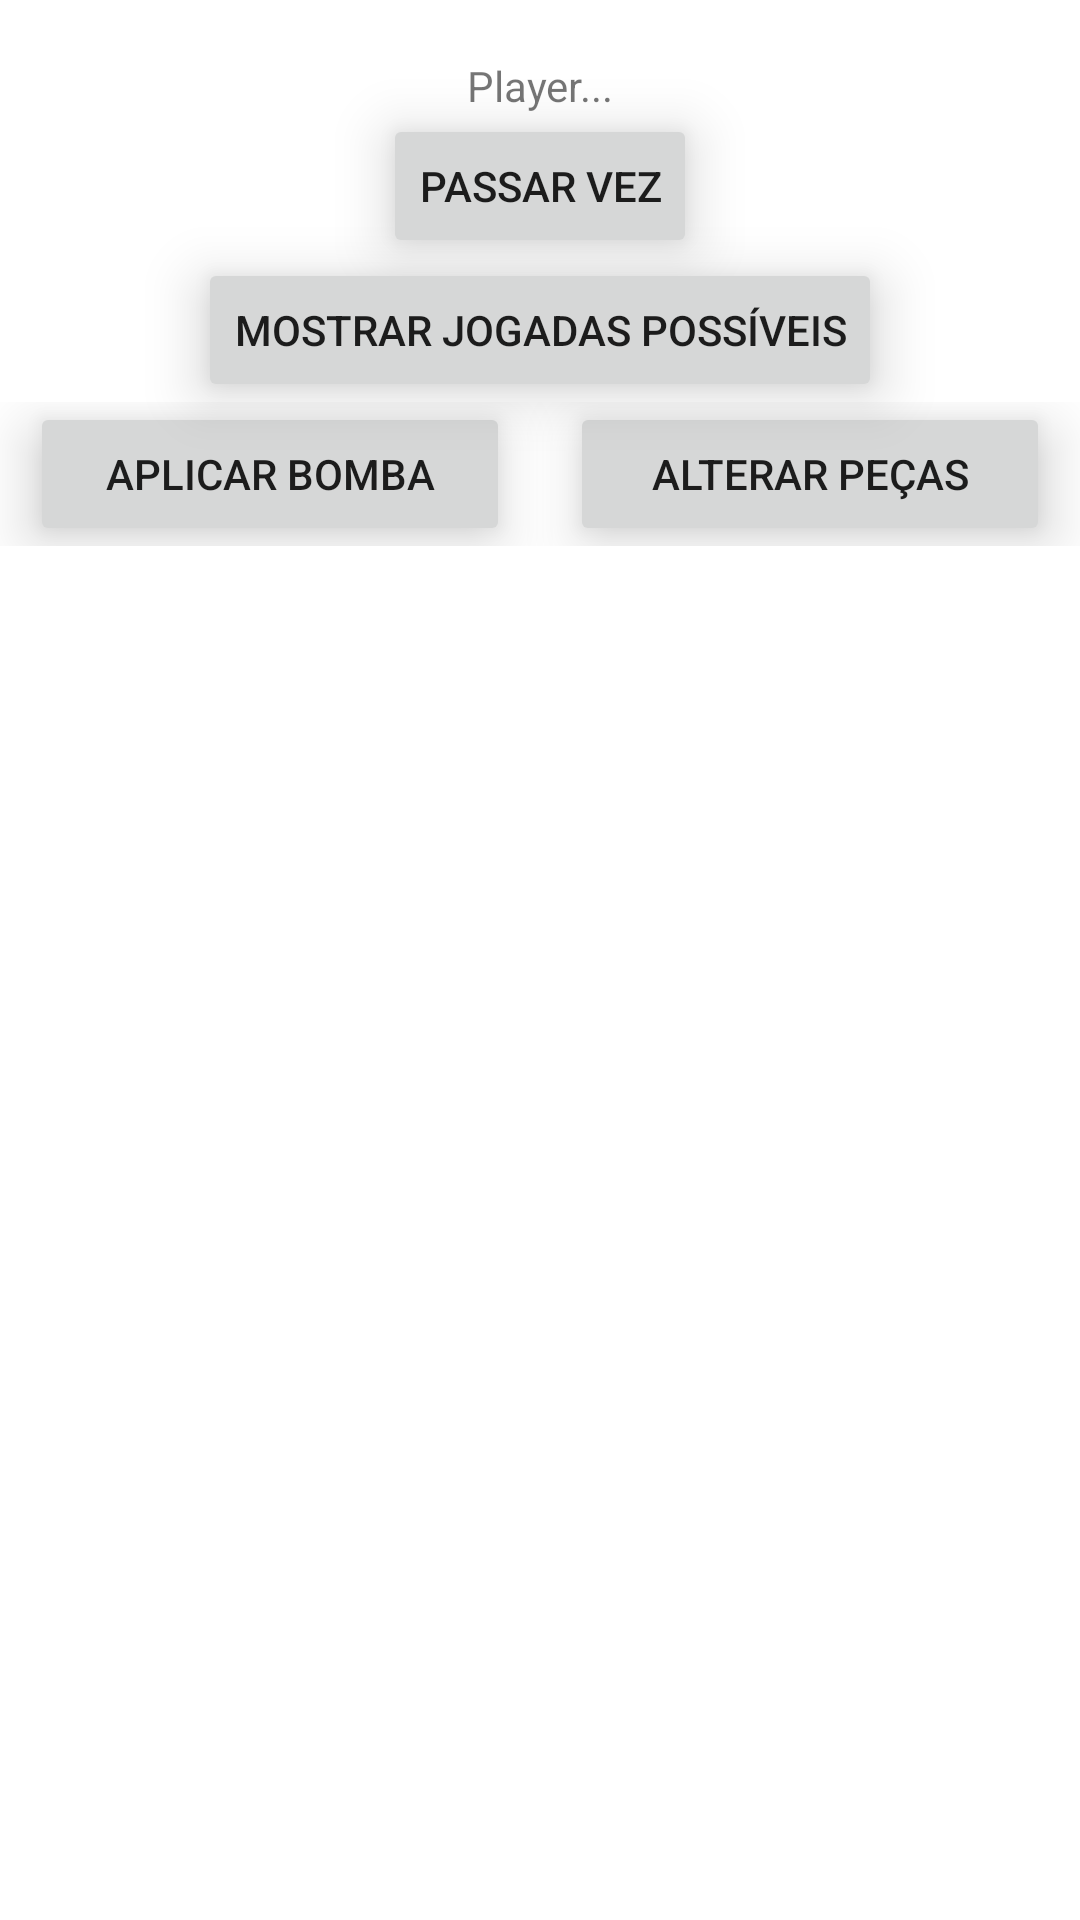

Produce the Android XML layout that renders to this screen, including the resource entries it uses.
<!-- AndroidManifest.xml: application theme Theme.Otello -->
<!-- res/layout/activity_game.xml -->
<?xml version="1.0" encoding="utf-8"?>
<LinearLayout xmlns:android="http://schemas.android.com/apk/res/android"
    android:layout_width="match_parent"
    android:layout_height="match_parent"
    android:orientation="vertical"
    android:id="@+id/gameRootLayout">

    <TextView
        android:id="@+id/pontuacoesInfo"
        android:layout_width="wrap_content"
        android:layout_height="wrap_content"
        android:textColor="@color/black"
        android:layout_gravity="center"/>

    <GridView
        android:id="@+id/boardGrid"
        android:layout_width="wrap_content"
        android:layout_height="wrap_content" />

    <TextView
        android:id="@+id/playerTurnInfo"
        android:layout_width="wrap_content"
        android:layout_height="wrap_content"
        android:layout_gravity="center_horizontal"
        android:text="Player..."/>

    <Button
        android:id="@+id/passTurnBtn"
        android:layout_width="wrap_content"
        android:layout_height="wrap_content"
        android:layout_gravity="center"
        android:text="Passar vez"
        android:translationZ="10dp"/>

    <Button
        android:id="@+id/showMovesBtn"
        android:layout_width="wrap_content"
        android:layout_height="wrap_content"
        android:layout_gravity="center"
        android:text="Mostrar jogadas possíveis"
        android:translationZ="10dp"/>

    <LinearLayout
        android:layout_width="match_parent"
        android:layout_height="wrap_content"
        android:orientation="horizontal">

        <Button
            android:id="@+id/bombBtn"
            android:layout_width="0dp"
            android:layout_height="wrap_content"
            android:layout_gravity="center"
            android:layout_marginStart="10dp"
            android:layout_marginEnd="10dp"
            android:layout_weight="1"
            android:text="Aplicar bomba"
            android:translationZ="10dp" />

        <Button
            android:id="@+id/changePieceBtn"
            android:layout_width="0dp"
            android:layout_height="wrap_content"
            android:layout_gravity="center"
            android:layout_marginStart="10dp"
            android:layout_marginEnd="10dp"
            android:layout_weight="1"
            android:text="Alterar peças"
            android:translationZ="10dp" />
    </LinearLayout>

</LinearLayout>
<!-- resources referenced by this layout -->
<resources>
  <color name="black">#FF000000</color>
  <style name="Theme.Otello" parent="Theme.MaterialComponents.DayNight.DarkActionBar">
          
          <item name="colorPrimary">@color/purple_500</item>
          <item name="colorPrimaryVariant">@color/purple_700</item>
          <item name="colorOnPrimary">@color/white</item>
          
          <item name="colorSecondary">@color/teal_200</item>
          <item name="colorSecondaryVariant">@color/teal_700</item>
          <item name="colorOnSecondary">@color/black</item>
          
          <item name="android:statusBarColor" tools:targetApi="l">?attr/colorPrimaryVariant</item>
          
      </style>
  <color name="purple_500">#FF6200EE</color>
  <color name="purple_700">#FF3700B3</color>
  <color name="white">#FFFFFFFF</color>
  <color name="teal_200">#FF03DAC5</color>
  <color name="teal_700">#FF018786</color>
</resources>
